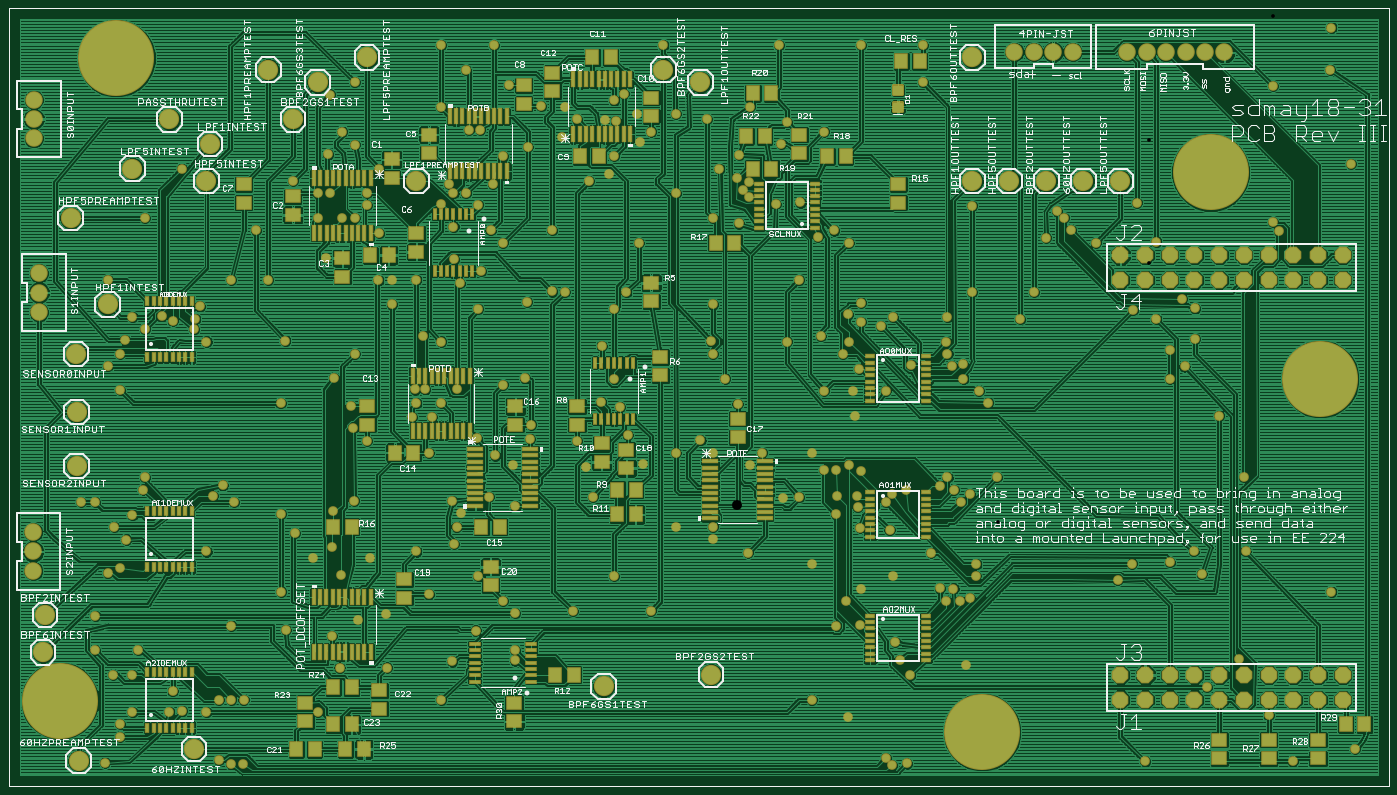
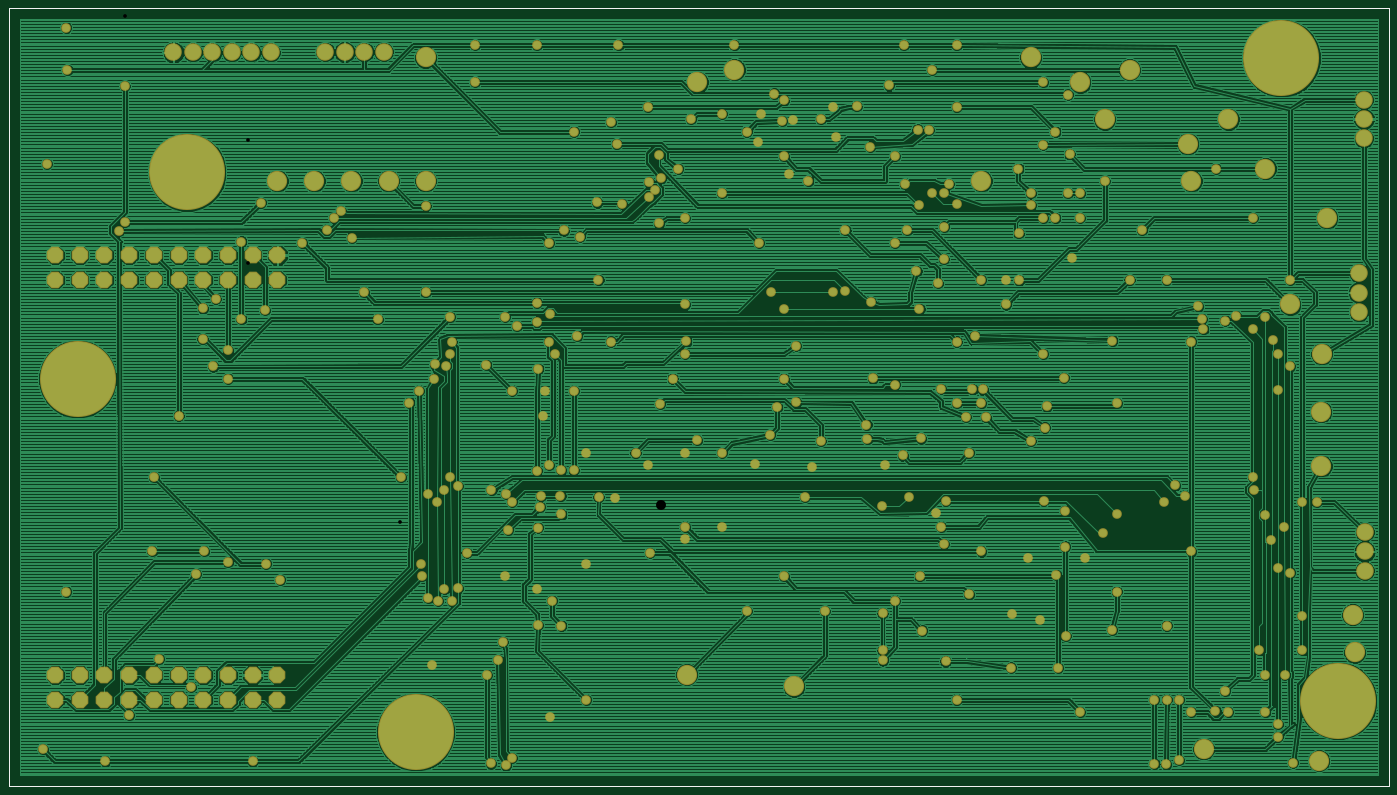
Circuit board: 7 layer files. Board 139.7 x 77.8 mm.
- top_copper: FilterSchematic_REV3.cmp (848192 bytes)
- drill: FilterSchematic_REV3.drd (6236 bytes)
- top_silk: FilterSchematic_REV3.plc (142726 bytes)
- bottom_silk: FilterSchematic_REV3.pls (223 bytes)
- bottom_copper: FilterSchematic_REV3.sol (476032 bytes)
- top_mask: FilterSchematic_REV3.stc (17871 bytes)
- bottom_mask: FilterSchematic_REV3.sts (9074 bytes)

=== top_copper: FilterSchematic_REV3.cmp (848192 bytes, source omitted) ===
=== drill: FilterSchematic_REV3.drd ===
%
M48
M72
T01C0.01500
T02C0.02756
T03C0.03937
T04C0.04000
T05C0.12000
%
T01
X40164Y10814
X46300Y21300
X46300Y26300
X51300Y31300
X66300Y31300
X71511Y31740
X81300Y31300
X86300Y36300
X91300Y36300
X96300Y36300
X126300Y31300
X135158Y49164
X132079Y62079
X142622Y68750
X153800Y70800
X171300Y78911
X191300Y86300
X201300Y76300
X206300Y71300
X190276Y64292
X206300Y56300
X206173Y52164
X180800Y51758
X176300Y36300
X154300Y49300
X113344Y64553
X91300Y66300
X111536Y80040
X124300Y93800
X132300Y98300
X135889Y86687
X147300Y93800
X166300Y96300
X181483Y99310
X182560Y106300
X184486Y111969
X180731Y116869
X195618Y118429
X206400Y114554
X205300Y131300
X198150Y135158
X190700Y142046
X172538Y150753
X164554Y150700
X166300Y156300
X165767Y161878
X169902Y161905
X176244Y156356
X182622Y162176
X201300Y163830
X210287Y166365
X241199Y156655
X248859Y154758
X251800Y143540
X231300Y141060
X234800Y130300
X237740Y118363
X257844Y131744
X271300Y136300
X281300Y141300
X286300Y136300
X301300Y131300
X306300Y136300
X326300Y136300
X331373Y129200
X336337Y129164
X341324Y131190
X346300Y129018
X344625Y118698
X344881Y114381
X336300Y111300
X336689Y118800
X321275Y118277
X314727Y117974
X286300Y106300
X286300Y101300
X271300Y106300
X300513Y95788
X326300Y91300
X340100Y76404
X346300Y81300
X359174Y86300
X374605Y95822
X392994Y91190
X392666Y86300
X383721Y81300
X378213Y81321
X380708Y76279
X386300Y76300
X390277Y77323
X360049Y59700
X361952Y52445
X366300Y46300
X388800Y50509
X345888Y66448
X336300Y66300
X326300Y36300
X341019Y29234
X356300Y12767
X358819Y9665
X364855Y10455
X461300Y11300
X511300Y30040
X486300Y41300
X499146Y52845
X536733Y80040
X501957Y96337
X484172Y87162
X471337Y91884
X480967Y96337
X455944Y91384
X450150Y84871
X390277Y119686
X386604Y116427
X383911Y121300
X381300Y126300
X378328Y122819
X364624Y121190
X358751Y119549
X356300Y116300
X357837Y105020
X345909Y105962
X401300Y126300
X397840Y156584
X394005Y161361
X387755Y166300
X387548Y172019
X383018Y171533
X381300Y176300
X380732Y181237
X381300Y191300
X391300Y201300
X410749Y190276
X416300Y201300
X441300Y221300
X431325Y226528
X428453Y231452
X425655Y233968
X421199Y223404
X391300Y236300
X341300Y221300
X335442Y226256
X328800Y223800
X321763Y237580
X311716Y236919
X300902Y239792
X298407Y242618
X300860Y245806
X296060Y247300
X288960Y251289
X296989Y256800
X313968Y261324
X316300Y270040
X331300Y266300
X301300Y276300
X283911Y271300
X271300Y273454
X261300Y266300
X256630Y262264
X246300Y256300
X244300Y249300
X236300Y246300
X211325Y260158
X201300Y256300
X197244Y244930
X186300Y241300
X181300Y241300
X176345Y236917
X191353Y236688
X196300Y226300
X201300Y221300
X192548Y209813
X183859Y204867
X181519Y214582
X166300Y206300
X156300Y206300
X150906Y206024
X156300Y196300
X169019Y183607
X176300Y181300
X191335Y194529
X211122Y197409
X221300Y201560
X226300Y201300
X246300Y194510
X251300Y201300
X256300Y221300
X286300Y231300
X296782Y229095
X271300Y241300
X225204Y263930
X231300Y271300
X226300Y276300
X216800Y276560
X203800Y285040
X186300Y291300
X176300Y301300
X197680Y301300
X176300Y276300
X187461Y266905
X192122Y267122
X179554Y244956
X151300Y251300
X141389Y260996
X136300Y266300
X130554Y257046
X116300Y246300
X126300Y241300
X131300Y241300
X146300Y241300
X146265Y236494
X141300Y231300
X136300Y231300
X126342Y231300
X151226Y225110
X129536Y214908
X106300Y206300
X91300Y206300
X78541Y195524
X76821Y190435
X76375Y186270
X81300Y181300
X67580Y189763
X63095Y191474
X56300Y186300
X48189Y182040
X46300Y176300
X41300Y171300
X46300Y161688
X51300Y191300
X41300Y206300
X56300Y231300
X71300Y251300
X101300Y226300
X113236Y181683
X132907Y166654
X141300Y176300
X111300Y156300
X139800Y155040
X140659Y146476
X146300Y141060
X171300Y136300
X141125Y116869
X132560Y112800
X117021Y103662
X111536Y111536
X92420Y116215
X87810Y123042
X83770Y118830
X55772Y121370
X56300Y126300
X36300Y116300
X30478Y116300
X43911Y106300
X48852Y101122
X51300Y110952
X81300Y96300
X46385Y89497
X41282Y87768
X36300Y70287
X36300Y56300
X43429Y46406
X51300Y46300
X67580Y39763
X53689Y56300
X86300Y11789
X91406Y10095
X96237Y10328
X229646Y72166
X246300Y86300
X261143Y72166
X212400Y141816
X212800Y147674
X246300Y166300
X241263Y179547
X285691Y181351
X286300Y176300
X291300Y166300
X296300Y156040
X331300Y161300
X342949Y161067
X345620Y170300
X338911Y176300
X341300Y181300
X346300Y189311
X340900Y192267
X346300Y197045
X359174Y191300
X354330Y187533
X329946Y183419
X316300Y181300
X286300Y196300
X321300Y206300
X366684Y171684
X356300Y161300
X343689Y151300
X456300Y193911
X465867Y190276
X476300Y198607
X481554Y194702
X481615Y182402
X471300Y177798
X477286Y171190
X471300Y166300
X491300Y151300
X501300Y126300
X465867Y221772
X457993Y237520
X513111Y229646
X515423Y225971
X544607Y253269
X513111Y284765
X536300Y291300
X536733Y308387
X371300Y301300
X371300Y286300
X346300Y301300
X313197Y301300
X266300Y301300
X250166Y281700
X246335Y278906
X246913Y270553
X242580Y270804
X255447Y273485
X221300Y226300
X181300Y227842
X131300Y281300
X141300Y286300
X546300Y16300
X521042Y11300
T02
X493424Y298359
X485550Y298359
X477678Y298347
X469804Y298347
X461930Y298347
X454056Y298347
X431917Y298529
X424043Y298529
X416169Y298529
X408295Y298529
X11405Y279250
X11405Y271376
X11405Y263502
X13446Y208957
X13446Y201083
X13446Y193209
X11135Y104174
X11135Y96300
X11135Y88426
T03
X451300Y46300
X461300Y46300
X471300Y46300
X481300Y46300
X491300Y46300
X501300Y46300
X511300Y46300
X521300Y46300
X531300Y46300
X541300Y46300
X541300Y36300
X531300Y36300
X521300Y36300
X511300Y36300
X501300Y36300
X491300Y36300
X481300Y36300
X471300Y36300
X461300Y36300
X451300Y36300
X451300Y206300
X461300Y206300
X471300Y206300
X481300Y206300
X491300Y206300
X501300Y206300
X511300Y206300
X521300Y206300
X531300Y206300
X541300Y206300
X541300Y216300
X531300Y216300
X521300Y216300
X511300Y216300
X501300Y216300
X491300Y216300
X481300Y216300
X471300Y216300
X461300Y216300
X451300Y216300
T04
X29614Y11526
X76300Y16300
X15086Y55472
X15936Y70633
X28709Y130889
X28800Y152800
X28436Y176256
X41300Y196300
X26300Y231300
X51300Y251300
X81300Y246300
X82670Y261300
X66300Y271300
X106300Y291300
X126300Y286300
X146300Y296300
X116300Y271300
X166300Y246300
X266300Y291300
X281300Y286300
X391300Y296300
X391300Y246300
X406300Y246300
X421300Y246300
X436300Y246300
X451300Y246300
X285552Y46457
X242118Y41638
T05
X395287Y23176
X532187Y166143
X487835Y249780
X44795Y296040
X21939Y35818
M30

=== top_silk: FilterSchematic_REV3.plc (142726 bytes, source omitted) ===
=== bottom_silk: FilterSchematic_REV3.pls (223 bytes, source withheld) ===
=== bottom_copper: FilterSchematic_REV3.sol (476032 bytes, source omitted) ===
=== top_mask: FilterSchematic_REV3.stc (17871 bytes, source omitted) ===
=== bottom_mask: FilterSchematic_REV3.sts (9074 bytes, source omitted) ===
